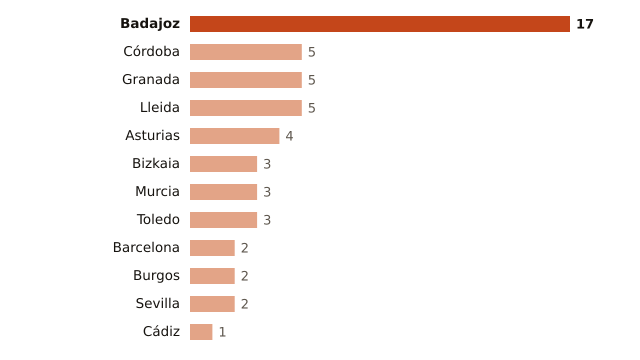

The table this chart was drawn from, first rows:
lugar, valor
Badajoz, 17
Córdoba, 5
Granada, 5
Lleida, 5
Asturias, 4
Bizkaia, 3
Murcia, 3
Toledo, 3
Barcelona, 2
Burgos, 2
Sevilla, 2
Cádiz, 1
